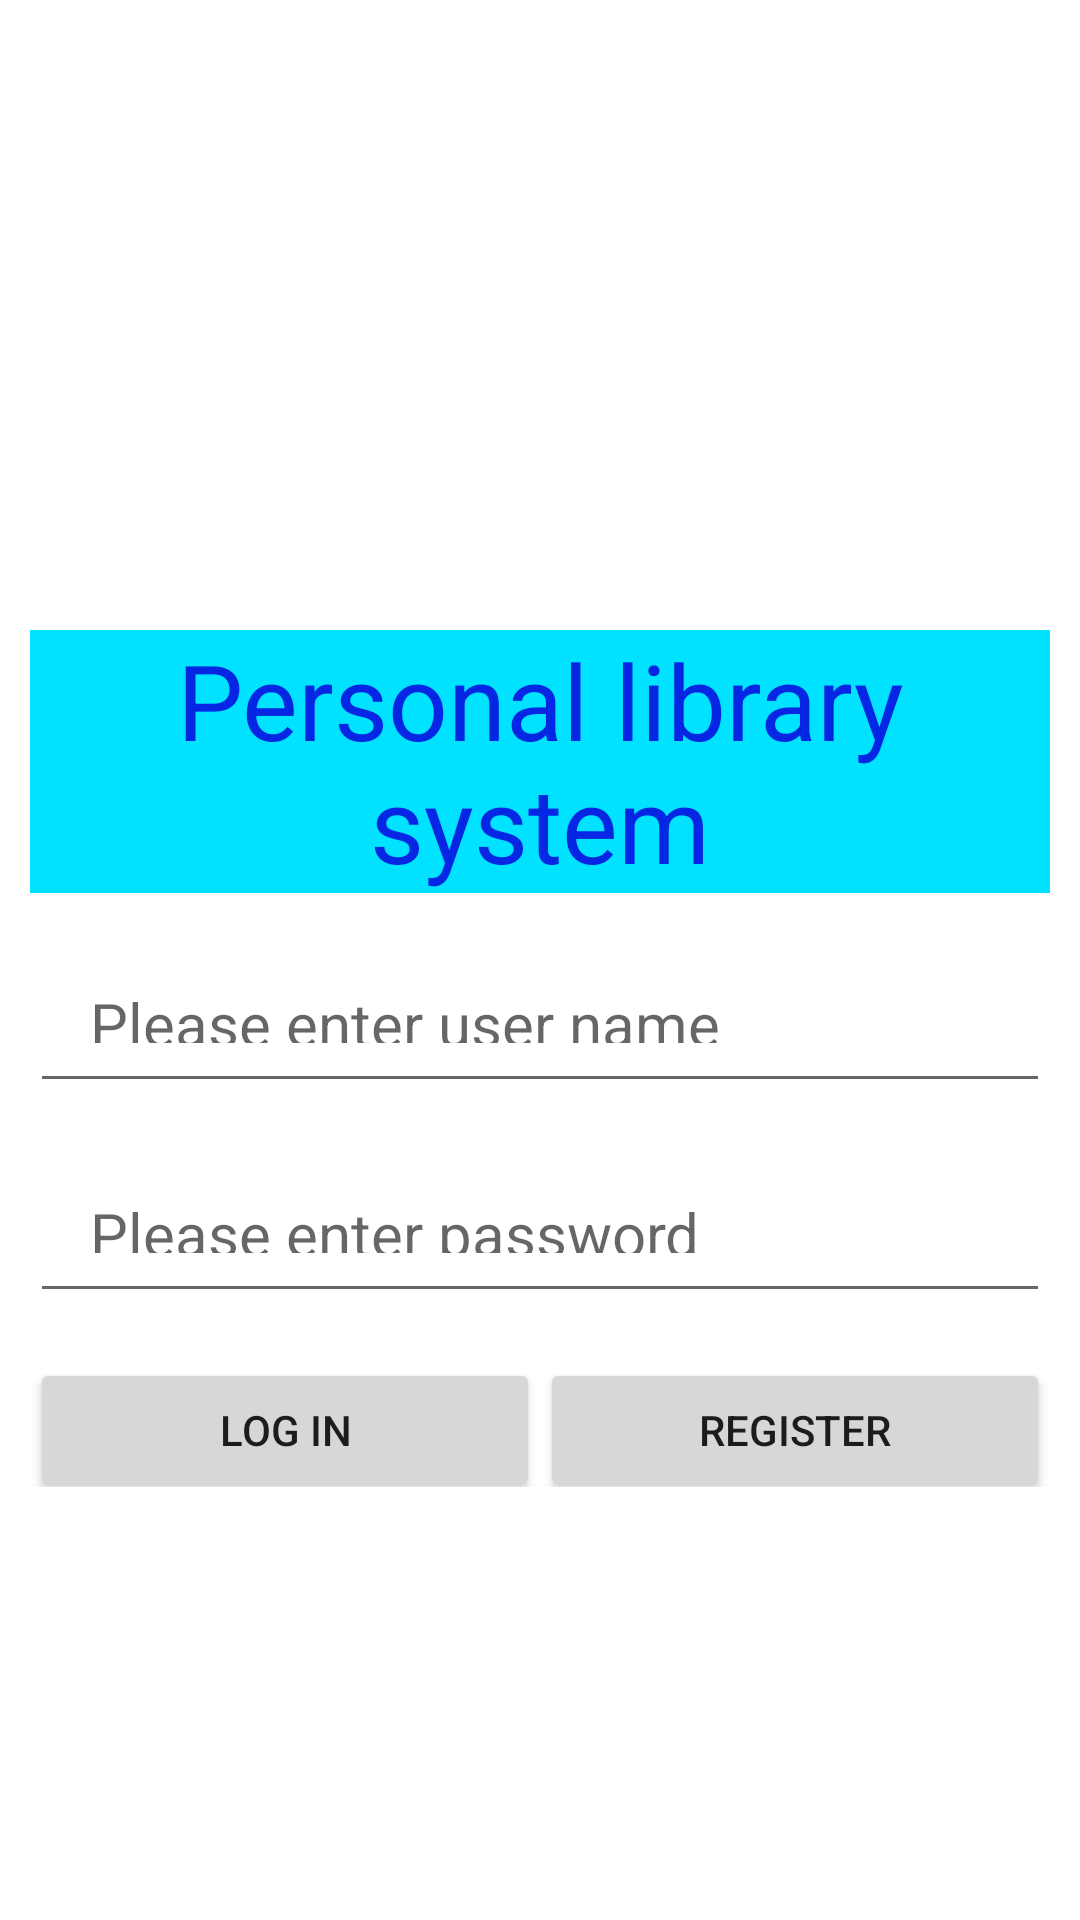

Reconstruct the res/layout file that produces this screen, plus the resources it refers to.
<!-- AndroidManifest.xml: application theme Theme.MApplication -->
<!-- res/layout/log_in.xml -->
<?xml version="1.0" encoding="utf-8"?>
<LinearLayout xmlns:android="http://schemas.android.com/apk/res/android"
    xmlns:app="http://schemas.android.com/apk/res-auto"
    xmlns:tools="http://schemas.android.com/tools"
    android:layout_width="match_parent"
    android:layout_height="match_parent"
    android:orientation="vertical"
    android:padding="10dp"
    android:background="@drawable/background"
    tools:context=".MainActivity">

    <TextView
        android:id="@+id/tv_1"
        android:layout_width="match_parent"
        android:layout_height="wrap_content"
        android:background="#00E2FF"
        android:gravity="center"
        android:text="Personal library system"
        android:textColor="#0527E4"
        android:textSize="35sp"
        android:textStyle="normal"
        android:layout_marginTop="200dp"
        />

    <EditText
        android:id="@+id/et_1"
        android:layout_width="match_parent"
        android:layout_height="60dp"
        android:textSize="20sp"
        android:textColor="#E91E63"
        android:hint="Please enter user name"
        android:padding="20dp"
        android:layout_marginTop="10dp"
        />

    <EditText
        android:id="@+id/et_2"
        android:layout_width="match_parent"
        android:layout_height="60dp"
        android:textSize="20sp"
        android:textColor="#2482AC"
        android:hint="Please enter password"
        android:padding="20dp"
        android:inputType="textPassword"
        android:layout_marginTop="10dp"
        />

    <LinearLayout
        android:layout_width="match_parent"
        android:layout_height="wrap_content"
        android:orientation="horizontal">


        <Button
            android:id="@+id/btn_1"
            android:layout_width="0dp"
            android:layout_height="wrap_content"
            android:layout_gravity="center"
            android:layout_marginTop="10dp"
            android:layout_weight="1"
            android:text="Log in" />

        <Button
            android:id="@+id/btn_2"
            android:layout_width="0dp"
            android:layout_height="wrap_content"
            android:layout_gravity="center"
            android:layout_marginTop="10dp"
            android:layout_weight="1"
            android:text="Register" />
    </LinearLayout>
</LinearLayout>
<!-- resources referenced by this layout -->
<resources>
  <style name="Theme.MApplication" parent="Theme.MaterialComponents.DayNight.DarkActionBar">
          
          <item name="colorPrimary">@color/theme_bg</item>
          <item name="colorPrimaryVariant">@color/theme_bg</item>
          <item name="colorOnPrimary">@color/white</item>
          
          <item name="colorSecondary">@color/teal_200</item>
          <item name="colorSecondaryVariant">@color/teal_700</item>
          <item name="colorOnSecondary">@color/black</item>
          
          <item name="android:statusBarColor" tools:targetApi="l">?attr/colorPrimaryVariant</item>
          
      </style>
  <color name="white">#FFFFFFFF</color>
  <color name="teal_200">#FF03DAC5</color>
  <color name="teal_700">#FF018786</color>
  <color name="black">#FF000000</color>
</resources>
